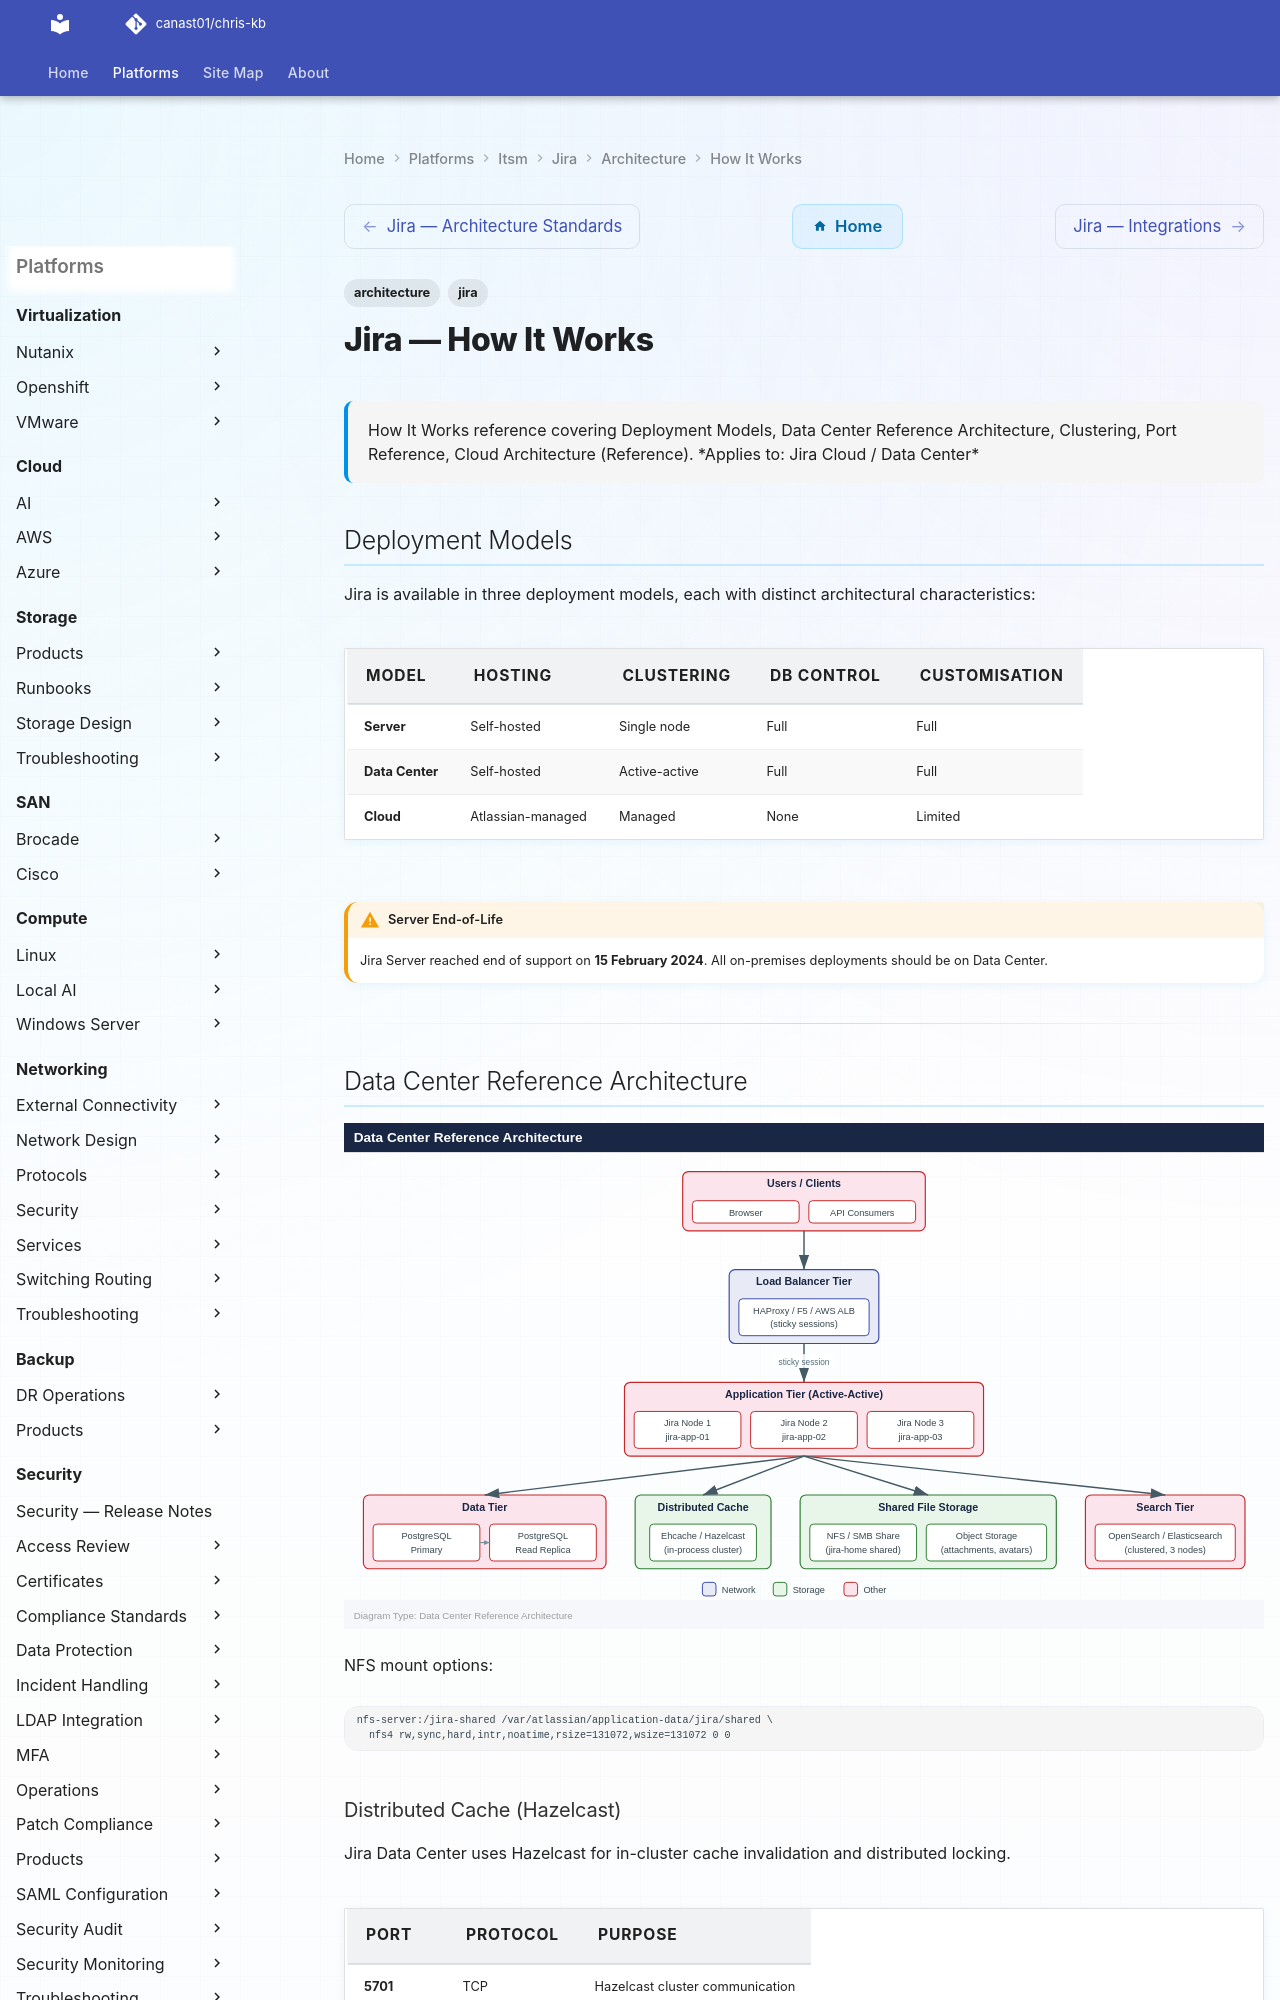

repository: canast01/chris-kb · page: itsm/jira/architecture/how-it-works/index.html · generator: mkdocs

---
tags:
  - architecture
  - jira
description: "How It Works reference covering Deployment Models, Data Center Reference Architecture, Clustering, Port Reference, Cloud Architecture (Reference)."
---
# Jira — How It Works

<div class="kb-summary">
How It Works reference covering Deployment Models, Data Center Reference Architecture, Clustering, Port Reference, Cloud Architecture (Reference).

*Applies to: Jira Cloud / Data Center*
</div>

## Deployment Models

Jira is available in three deployment models, each with distinct architectural characteristics:

| Model | Hosting | Clustering | DB Control | Customisation |
|---|---|---|---|---|
| **Server** | Self-hosted | Single node | Full | Full |
| **Data Center** | Self-hosted | Active-active | Full | Full |
| **Cloud** | Atlassian-managed | Managed | None | Limited |

!!! warning "Server End-of-Life"
    Jira Server reached end of support on **15 February 2024**. All on-premises deployments should be on Data Center.

---

## Data Center Reference Architecture

![Data Center Reference Architecture](../../../../assets/itsm-jira-architecture-how-it-works-mermaid-svg.svg)

NFS mount options:

```text
nfs-server:/jira-shared /var/atlassian/application-data/jira/shared \
  nfs4 rw,sync,hard,intr,noatime,rsize=131072,wsize=131072 0 0
```
